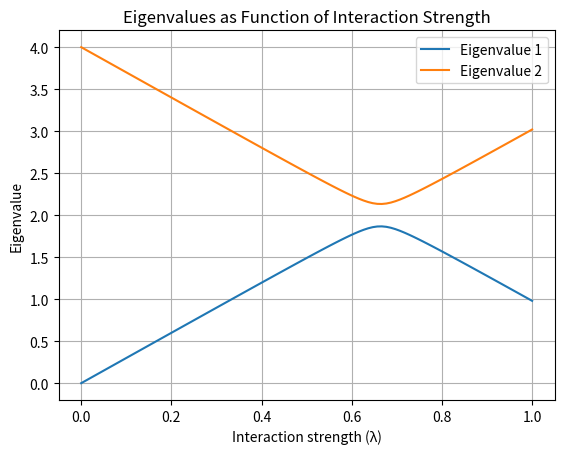

Generate this figure with matplotlib: (Note: this script raises an exception after producing the figure.)
import numpy as np
import matplotlib
matplotlib.use('Agg')
import matplotlib.pyplot as plt

#Task b 

#The pauli matrices, using numpy arrays as they are faster qiskit's Pauli class
sigma_x = np.array([[0, 1], [1, 0]])
sigma_z = np.array([[1, 0], [0, -1]])
I = np.eye(2)

#defining const
E1 = 0
E2 = 4
V11 = 3
V22 = -3
V12 = 0.2
V21 = 0.2
lambda_val = 1

E = (E1 + E2) / 2
Omega = (E1 - E2) / 2
c = (V11 + V22) / 2
omega_z = (V11 - V22) / 2
omega_x = V12


H0 = E * I + Omega * sigma_z
HI = c * I + omega_z * sigma_z + omega_x * sigma_x
H = H0 + (lambda_val * HI)


# Calculating and printing eigenvectors at critical lambda values
def eigvec_crit_lamb():
    critical_lambdas = [0, 2/3, 1]
    for lambda_val in critical_lambdas:
        H = H0 + lambda_val * HI
        eigenvalues, eigenvectors = np.linalg.eigh(H)
        print(f"Eigenvectors at λ={lambda_val}:")
        for i in range(len(eigenvalues)):
            print(f"Eigenvalue {eigenvalues[i]}: Eigenvector {eigenvectors[:, i]}")
        print("\n")

eigvec_crit_lamb()


#solving the eigenvalue problem
lambdas = np.linspace(0, 1, 100)
eigenvalues = np.zeros((2, len(lambdas)))

for i, lambda_val in enumerate(lambdas):
    H = H0 + lambda_val * HI
    vals, _ = np.linalg.eigh(H)
    eigenvalues[:, i] = vals

plt.plot(lambdas, eigenvalues[0, :], label='Eigenvalue 1')
plt.plot(lambdas, eigenvalues[1, :], label='Eigenvalue 2')
plt.xlabel('Interaction strength (λ)')
plt.ylabel('Eigenvalue')
plt.title('Eigenvalues as Function of Interaction Strength')
plt.legend()
plt.grid(True)
plt.savefig('/home/<user>/Project_1/QML_project_1/figures/figs_part_b/eigenvalues_vs_lambda.png')
print("Plot saved as 'eigenvalues_vs_lambda.png'.")


# Critical lambdas
critical_lambdas = [0, 2/3, 1]
labels = ['λ=0 (Non-interacting)', 'λ=2/3 (Transition point)', 'λ=1 (Fully interacting)']

eigenvector_components_critical = np.zeros((len(critical_lambdas), 2, 2))  # 3 lambda values, 2 components, 2 eigenvectors

for i, lambda_val in enumerate(critical_lambdas):
    H = H0 + lambda_val * HI
    vals, vecs = np.linalg.eigh(H)
    eigenvector_components_critical[i, :, :] = vecs

fig, axes = plt.subplots(1, 2, figsize=(14, 6), sharey=True)

for i in range(2):  # Loop over each eigenvector
    ax = axes[i]
    ax.bar(np.arange(len(critical_lambdas))-0.1, np.abs(eigenvector_components_critical[:, 0, i]), width=0.2, label='Component $|0\\rangle$')
    ax.bar(np.arange(len(critical_lambdas))+0.1, np.abs(eigenvector_components_critical[:, 1, i]), width=0.2, label='Component $|1\\rangle$')
    ax.set_xticks(np.arange(len(critical_lambdas)))
    ax.set_xticklabels(labels)
    ax.set_title(f'Eigenvector {i+1} Components at Critical λ')
    ax.set_ylabel('Component Magnitude' if i == 0 else '')
    ax.legend()
    ax.grid(True)

plt.tight_layout()
plt.savefig('/home/<user>/Project_1/QML_project_1/figures/figs_part_b/eigenvalues_vs_critical_lambda.png')
print("Plot saved as 'eigenvalues_vs_critical_lambda.png'.")